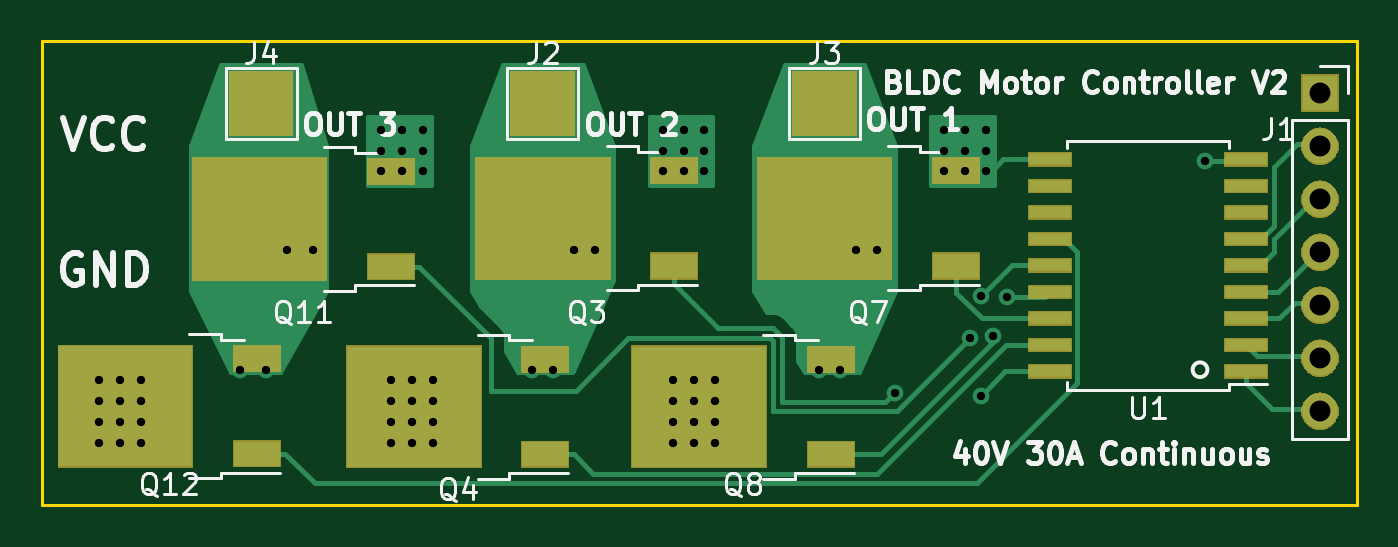
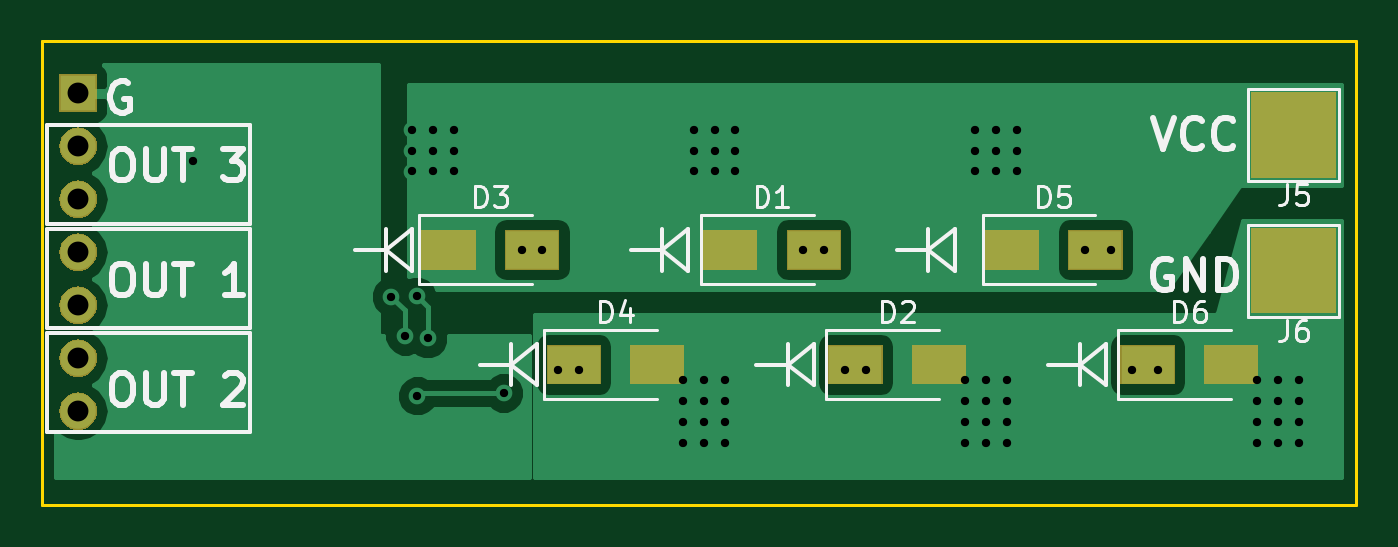
Circuit board: 11 layer files. Board 63.0 x 22.2 mm.
- bottom_copper: ESC_V1-B.Cu.gbr (19139 bytes)
- bottom_mask: ESC_V1-B.Mask.gbr (12579 bytes)
- paste: ESC_V1-B.Paste.gbr (997 bytes)
- bottom_silk: ESC_V1-B.SilkS.gbr (14631 bytes)
- outline: ESC_V1-Edge.Cuts.gbr (681 bytes)
- top_copper: ESC_V1-F.Cu.gbr (14440 bytes)
- top_mask: ESC_V1-F.Mask.gbr (16579 bytes)
- paste: ESC_V1-F.Paste.gbr (2174 bytes)
- top_silk: ESC_V1-F.SilkS.gbr (26659 bytes)
- drill: ESC_V1-NPTH.drl (137 bytes)
- drill: ESC_V1-PTH.drl (1569 bytes)

=== bottom_copper: ESC_V1-B.Cu.gbr (19139 bytes, source omitted) ===
=== bottom_mask: ESC_V1-B.Mask.gbr (12579 bytes, source omitted) ===
=== paste: ESC_V1-B.Paste.gbr ===
G04 #@! TF.GenerationSoftware,KiCad,Pcbnew,(5.0.1)-3*
G04 #@! TF.CreationDate,2020-02-13T16:16:06-05:00*
G04 #@! TF.ProjectId,ESC_V1,4553435F56312E6B696361645F706362,rev?*
G04 #@! TF.SameCoordinates,Original*
G04 #@! TF.FileFunction,Paste,Bot*
G04 #@! TF.FilePolarity,Positive*
%FSLAX46Y46*%
G04 Gerber Fmt 4.6, Leading zero omitted, Abs format (unit mm)*
G04 Created by KiCad (PCBNEW (5.0.1)-3) date 2/13/2020 4:16:06 PM*
%MOMM*%
%LPD*%
G01*
G04 APERTURE LIST*
%ADD10R,2.500000X1.800000*%
G04 APERTURE END LIST*
D10*
G04 #@! TO.C,D1*
X152000000Y-58500000D03*
X148000000Y-58500000D03*
G04 #@! TD*
G04 #@! TO.C,D2*
X142000000Y-64000000D03*
X146000000Y-64000000D03*
G04 #@! TD*
G04 #@! TO.C,D3*
X165500000Y-58500000D03*
X161500000Y-58500000D03*
G04 #@! TD*
G04 #@! TO.C,D4*
X155500000Y-64000000D03*
X159500000Y-64000000D03*
G04 #@! TD*
G04 #@! TO.C,D5*
X138500000Y-58500000D03*
X134500000Y-58500000D03*
G04 #@! TD*
G04 #@! TO.C,D6*
X128000000Y-64000000D03*
X132000000Y-64000000D03*
G04 #@! TD*
M02*

=== bottom_silk: ESC_V1-B.SilkS.gbr (14631 bytes, source omitted) ===
=== outline: ESC_V1-Edge.Cuts.gbr ===
G04 #@! TF.GenerationSoftware,KiCad,Pcbnew,(5.0.1)-3*
G04 #@! TF.CreationDate,2020-02-13T16:16:06-05:00*
G04 #@! TF.ProjectId,ESC_V1,4553435F56312E6B696361645F706362,rev?*
G04 #@! TF.SameCoordinates,Original*
G04 #@! TF.FileFunction,Profile,NP*
%FSLAX46Y46*%
G04 Gerber Fmt 4.6, Leading zero omitted, Abs format (unit mm)*
G04 Created by KiCad (PCBNEW (5.0.1)-3) date 2/13/2020 4:16:06 PM*
%MOMM*%
%LPD*%
G01*
G04 APERTURE LIST*
%ADD10C,0.150000*%
G04 APERTURE END LIST*
D10*
X185000000Y-70750000D02*
X122000000Y-70750000D01*
X185000000Y-48500000D02*
X185000000Y-70750000D01*
X122000000Y-48500000D02*
X185000000Y-48500000D01*
X122000000Y-70750000D02*
X122000000Y-48500000D01*
M02*

=== top_copper: ESC_V1-F.Cu.gbr (14440 bytes, source omitted) ===
=== top_mask: ESC_V1-F.Mask.gbr (16579 bytes, source omitted) ===
=== paste: ESC_V1-F.Paste.gbr ===
G04 #@! TF.GenerationSoftware,KiCad,Pcbnew,(5.0.1)-3*
G04 #@! TF.CreationDate,2020-02-13T16:16:06-05:00*
G04 #@! TF.ProjectId,ESC_V1,4553435F56312E6B696361645F706362,rev?*
G04 #@! TF.SameCoordinates,Original*
G04 #@! TF.FileFunction,Paste,Top*
G04 #@! TF.FilePolarity,Positive*
%FSLAX46Y46*%
G04 Gerber Fmt 4.6, Leading zero omitted, Abs format (unit mm)*
G04 Created by KiCad (PCBNEW (5.0.1)-3) date 2/13/2020 4:16:06 PM*
%MOMM*%
%LPD*%
G01*
G04 APERTURE LIST*
%ADD10R,2.200000X1.200000*%
%ADD11R,3.050000X2.750000*%
%ADD12R,2.000000X0.600000*%
G04 APERTURE END LIST*
D10*
G04 #@! TO.C,Q3*
X152300000Y-59280000D03*
X152300000Y-54720000D03*
D11*
X144325000Y-55475000D03*
X147675000Y-58525000D03*
X144325000Y-58525000D03*
X147675000Y-55475000D03*
G04 #@! TD*
G04 #@! TO.C,Q4*
X141500000Y-64500000D03*
X138150000Y-67550000D03*
X141500000Y-67550000D03*
X138150000Y-64500000D03*
D10*
X146125000Y-63745000D03*
X146125000Y-68305000D03*
G04 #@! TD*
G04 #@! TO.C,Q7*
X165800000Y-59280000D03*
X165800000Y-54720000D03*
D11*
X157825000Y-55475000D03*
X161175000Y-58525000D03*
X157825000Y-58525000D03*
X161175000Y-55475000D03*
G04 #@! TD*
G04 #@! TO.C,Q8*
X155175000Y-64500000D03*
X151825000Y-67550000D03*
X155175000Y-67550000D03*
X151825000Y-64500000D03*
D10*
X159800000Y-63745000D03*
X159800000Y-68305000D03*
G04 #@! TD*
D11*
G04 #@! TO.C,Q11*
X134100000Y-55500000D03*
X130750000Y-58550000D03*
X134100000Y-58550000D03*
X130750000Y-55500000D03*
D10*
X138725000Y-54745000D03*
X138725000Y-59305000D03*
G04 #@! TD*
G04 #@! TO.C,Q12*
X132300000Y-68280000D03*
X132300000Y-63720000D03*
D11*
X124325000Y-64475000D03*
X127675000Y-67525000D03*
X124325000Y-67525000D03*
X127675000Y-64475000D03*
G04 #@! TD*
D12*
G04 #@! TO.C,U1*
X179700000Y-64330000D03*
X179700000Y-63060000D03*
X179700000Y-61790000D03*
X179700000Y-60520000D03*
X179700000Y-59250000D03*
X179700000Y-57980000D03*
X179700000Y-56710000D03*
X179700000Y-55440000D03*
X179700000Y-54170000D03*
X170300000Y-54170000D03*
X170300000Y-55440000D03*
X170300000Y-56710000D03*
X170300000Y-57980000D03*
X170300000Y-59250000D03*
X170300000Y-60520000D03*
X170300000Y-61790000D03*
X170300000Y-63060000D03*
X170300000Y-64330000D03*
G04 #@! TD*
M02*

=== top_silk: ESC_V1-F.SilkS.gbr (26659 bytes, source omitted) ===
=== drill: ESC_V1-NPTH.drl ===
M48
;DRILL file {KiCad (5.0.1)-3} date 2/13/2020 4:16:15 PM
;FORMAT={-:-/ absolute / inch / decimal}
FMAT,2
INCH,TZ
%
G90
G05
M72
T0
M30

=== drill: ESC_V1-PTH.drl ===
M48
;DRILL file {KiCad (5.0.1)-3} date 2/13/2020 4:16:15 PM
;FORMAT={-:-/ absolute / inch / decimal}
FMAT,2
INCH,TZ
T1C0.0157
T2C0.0394
%
G90
G05
M72
T1
X4.9114Y-2.5492
X4.9114Y-2.5886
X4.9114Y-2.628
X4.9114Y-2.6673
X4.9508Y-2.5492
X4.9508Y-2.5886
X4.9508Y-2.628
X4.9508Y-2.6673
X4.9902Y-2.5492
X4.9902Y-2.5886
X4.9902Y-2.628
X4.9902Y-2.6673
X5.1772Y-2.5295
X5.2264Y-2.5295
X5.2657Y-2.3031
X5.315Y-2.3031
X5.4429Y-2.0768
X5.4429Y-2.1161
X5.4429Y-2.1555
X5.4626Y-2.5492
X5.4626Y-2.5886
X5.4626Y-2.628
X5.4626Y-2.6673
X5.4823Y-2.0768
X5.4823Y-2.1161
X5.4823Y-2.1555
X5.502Y-2.5492
X5.502Y-2.5886
X5.502Y-2.628
X5.502Y-2.6673
X5.5217Y-2.0768
X5.5217Y-2.1161
X5.5217Y-2.1555
X5.5413Y-2.5492
X5.5413Y-2.5886
X5.5413Y-2.628
X5.5413Y-2.6673
X5.7283Y-2.5295
X5.7677Y-2.5295
X5.8071Y-2.3031
X5.8465Y-2.3031
X5.9744Y-2.0768
X5.9744Y-2.1161
X5.9744Y-2.1555
X5.9941Y-2.5492
X5.9941Y-2.5886
X5.9941Y-2.628
X5.9941Y-2.6673
X6.0138Y-2.0768
X6.0138Y-2.1161
X6.0138Y-2.1555
X6.0335Y-2.5492
X6.0335Y-2.5886
X6.0335Y-2.628
X6.0335Y-2.6673
X6.0531Y-2.0768
X6.0531Y-2.1161
X6.0531Y-2.1555
X6.0728Y-2.5492
X6.0728Y-2.5886
X6.0728Y-2.628
X6.0728Y-2.6673
X6.2697Y-2.5295
X6.3091Y-2.5295
X6.3386Y-2.3031
X6.378Y-2.3031
X6.4119Y-2.5733
X6.5059Y-2.0768
X6.5059Y-2.1161
X6.5059Y-2.1555
X6.5453Y-2.0768
X6.5453Y-2.1161
X6.5453Y-2.1555
X6.5551Y-2.4705
X6.5748Y-2.5787
X6.5753Y-2.3912
X6.5846Y-2.0768
X6.5846Y-2.1161
X6.5846Y-2.1555
X6.598Y-2.4659
X6.624Y-2.3917
X6.998Y-2.1358
T2
X7.2146Y-2.0079
X7.2146Y-2.1079
X7.2146Y-2.2079
X7.2146Y-2.3079
X7.2146Y-2.4079
X7.2146Y-2.5079
X7.2146Y-2.6079
T0
M30

